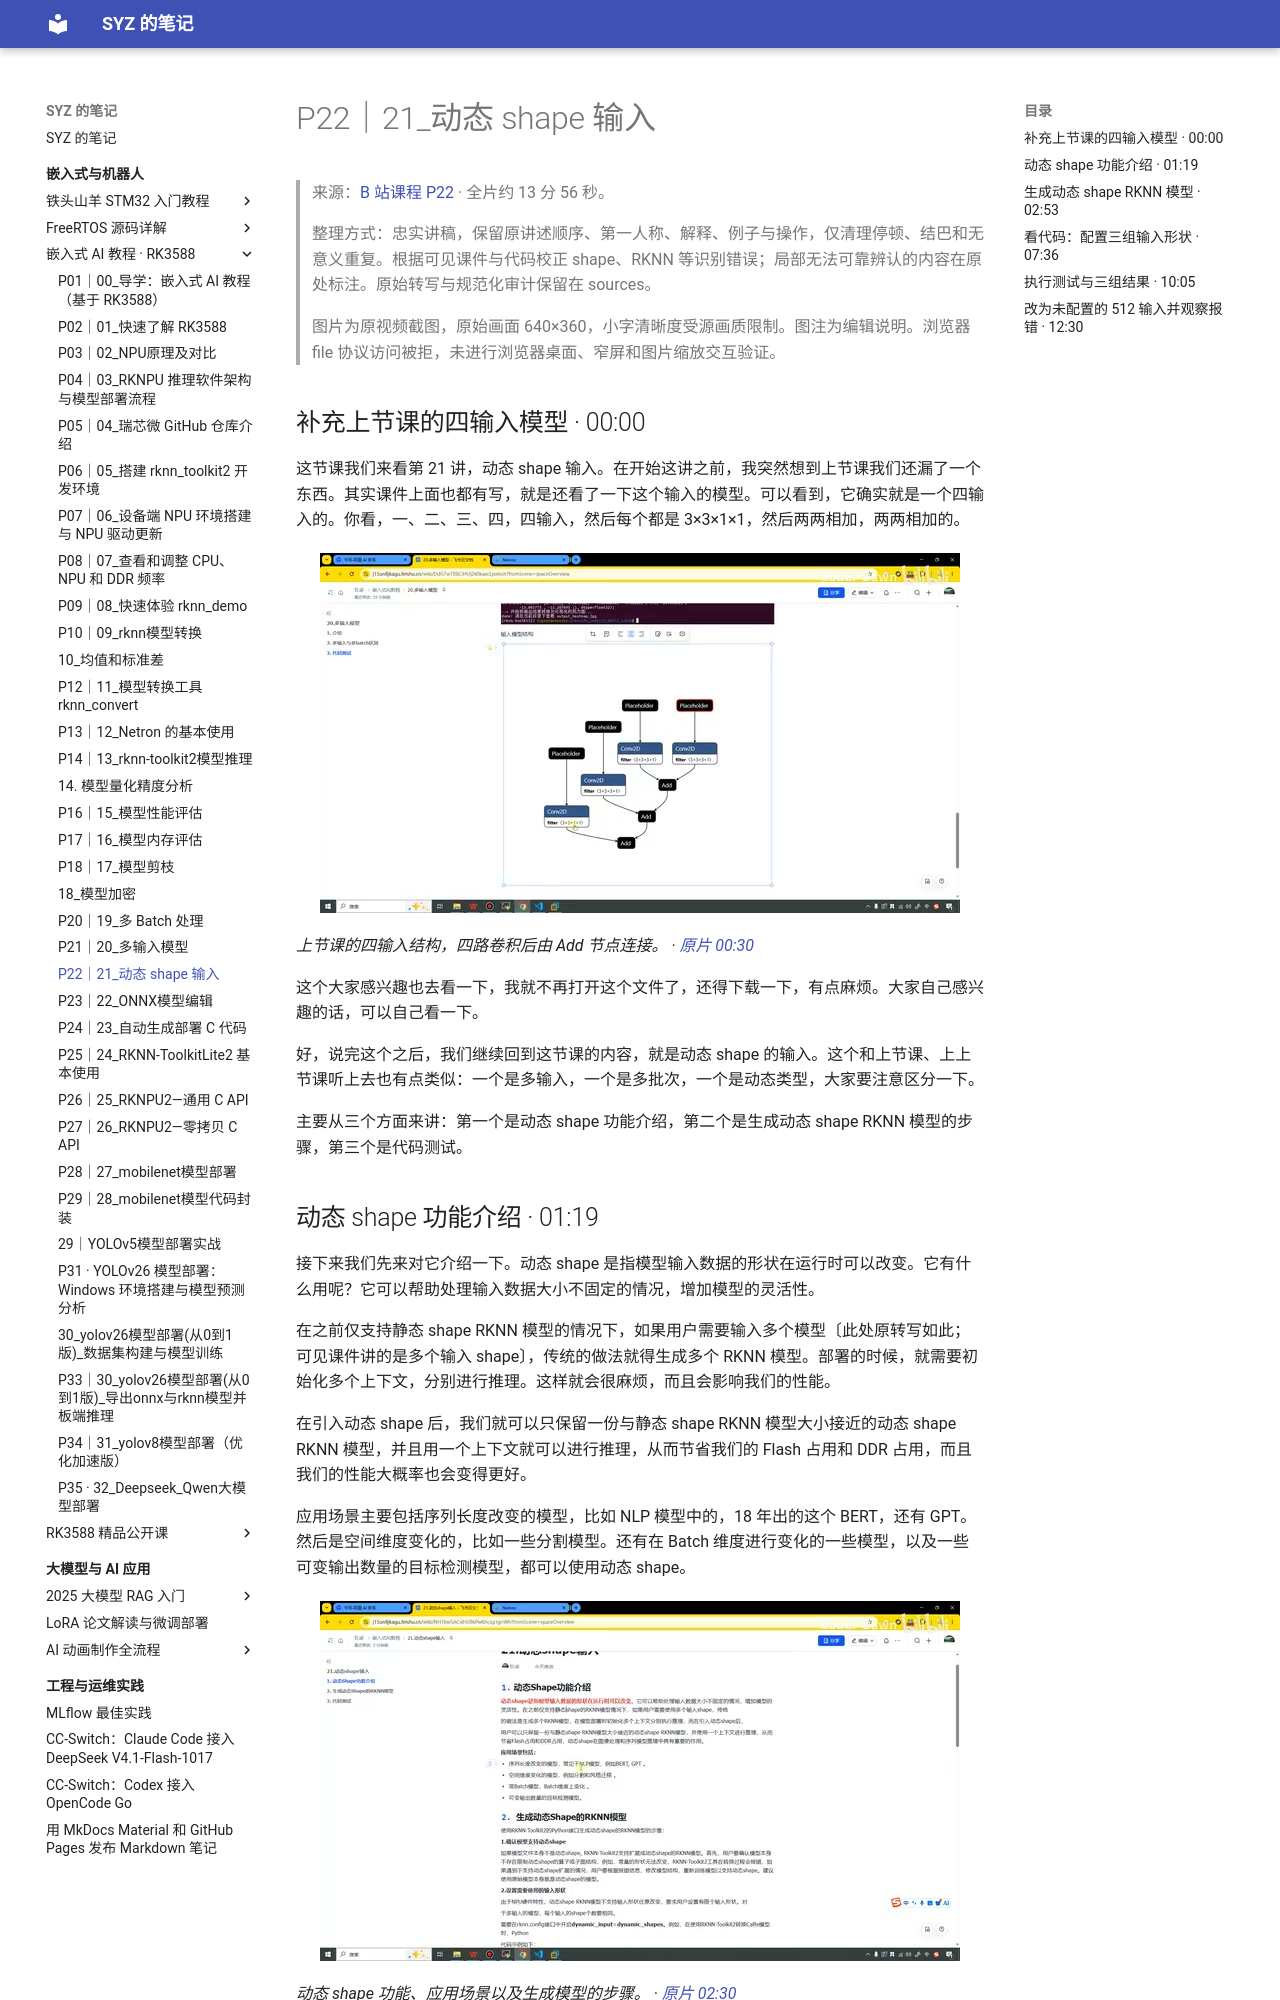

repository: Shangyizhou/syz-notes · page: ke-cheng-ji-lu/embedded-ai-rk3588/p22/index.html · generator: mkdocs

# P22｜21_动态 shape 输入

> 来源：[B 站课程 P22](https://www.bilibili.com/video/BV11DjT6uEhc/?p=22) · 全片约 13 分 56 秒。
>
> 整理方式：忠实讲稿，保留原讲述顺序、第一人称、解释、例子与操作，仅清理停顿、结巴和无意义重复。根据可见课件与代码校正 shape、RKNN 等识别错误；局部无法可靠辨认的内容在原处标注。原始转写与规范化审计保留在 sources。
>
> 图片为原视频截图，原始画面 640×360，小字清晰度受源画质限制。图注为编辑说明。浏览器 file 协议访问被拒，未进行浏览器桌面、窄屏和图片缩放交互验证。

## 补充上节课的四输入模型 · 00:00

这节课我们来看第 21 讲，动态 shape 输入。在开始这讲之前，我突然想到上节课我们还漏了一个东西。其实课件上面也都有写，就是还看了一下这个输入的模型。可以看到，它确实就是一个四输入的。你看，一、二、三、四，四输入，然后每个都是 3×3×1×1，然后两两相加，两两相加的。

![上节课的四输入结构，四路卷积后由 Add 节点连接。](images/f001.jpg)

*上节课的四输入结构，四路卷积后由 Add 节点连接。 · [原片 00:30](https://www.bilibili.com/video/BV11DjT6uEhc/?p=22&t=30)*

这个大家感兴趣也去看一下，我就不再打开这个文件了，还得下载一下，有点麻烦。大家自己感兴趣的话，可以自己看一下。

好，说完这个之后，我们继续回到这节课的内容，就是动态 shape 的输入。这个和上节课、上上节课听上去也有点类似：一个是多输入，一个是多批次，一个是动态类型，大家要注意区分一下。

主要从三个方面来讲：第一个是动态 shape 功能介绍，第二个是生成动态 shape RKNN 模型的步骤，第三个是代码测试。
